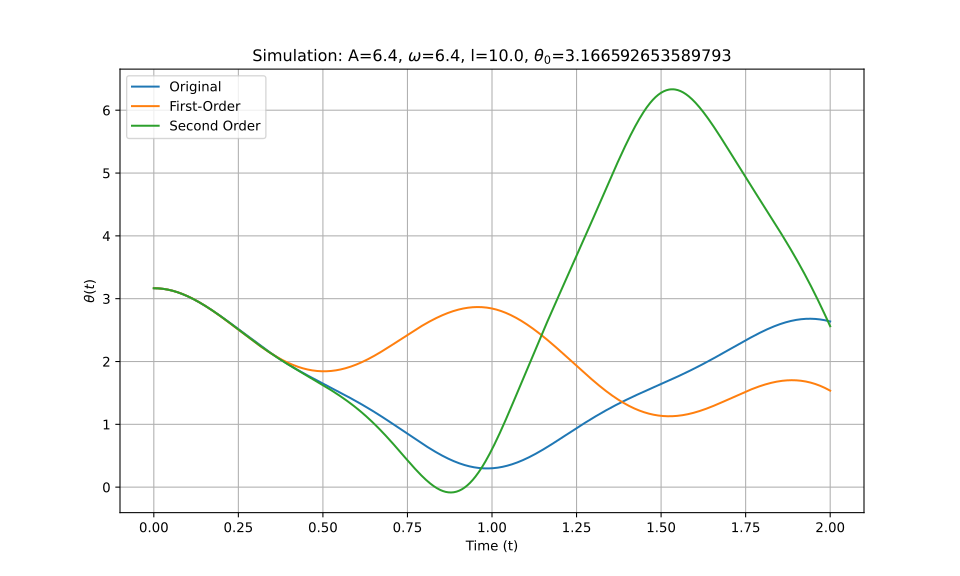

Values plotted in this chart, from the file beside it:
t_eval, Equation_1, Equation_2, Equation_3
0.0, 3.167, 3.167, 3.167
0.002002, 3.167, 3.167, 3.167
0.004004, 3.166, 3.166, 3.166
0.006006, 3.166, 3.166, 3.166
0.008008, 3.166, 3.166, 3.166
0.01001, 3.165, 3.165, 3.165
0.01201, 3.165, 3.165, 3.165
0.01401, 3.164, 3.164, 3.164
0.01602, 3.163, 3.163, 3.163
0.01802, 3.162, 3.162, 3.162
0.02002, 3.161, 3.161, 3.161
0.02202, 3.16, 3.16, 3.16
0.02402, 3.159, 3.159, 3.159
0.02603, 3.158, 3.158, 3.158
0.02803, 3.156, 3.156, 3.156
0.03003, 3.155, 3.155, 3.155
0.03203, 3.153, 3.153, 3.153
0.03403, 3.151, 3.151, 3.151
0.03604, 3.15, 3.15, 3.15
0.03804, 3.148, 3.148, 3.148
0.04004, 3.146, 3.146, 3.146
0.04204, 3.144, 3.144, 3.144
0.04404, 3.141, 3.141, 3.141
0.04605, 3.139, 3.139, 3.139
0.04805, 3.137, 3.137, 3.137
0.05005, 3.134, 3.134, 3.134
0.05205, 3.131, 3.131, 3.131
0.05405, 3.129, 3.129, 3.129
0.05606, 3.126, 3.126, 3.126
0.05806, 3.123, 3.123, 3.123
0.06006, 3.12, 3.12, 3.12
0.06206, 3.116, 3.117, 3.117
0.06406, 3.113, 3.113, 3.113
0.06607, 3.11, 3.11, 3.11
0.06807, 3.106, 3.107, 3.106
0.07007, 3.103, 3.103, 3.103
0.07207, 3.099, 3.099, 3.099
0.07407, 3.095, 3.096, 3.095
0.07608, 3.091, 3.092, 3.092
0.07808, 3.087, 3.088, 3.088
0.08008, 3.083, 3.084, 3.084
0.08208, 3.079, 3.08, 3.08
0.08408, 3.075, 3.076, 3.075
0.08609, 3.07, 3.071, 3.071
0.08809, 3.066, 3.067, 3.067
0.09009, 3.062, 3.063, 3.062
0.09209, 3.057, 3.058, 3.058
0.09409, 3.052, 3.053, 3.053
0.0961, 3.048, 3.049, 3.048
0.0981, 3.043, 3.044, 3.043
0.1001, 3.038, 3.039, 3.039
0.1021, 3.033, 3.034, 3.034
0.1041, 3.028, 3.029, 3.029
0.1061, 3.023, 3.024, 3.023
0.1081, 3.017, 3.019, 3.018
0.1101, 3.012, 3.013, 3.013
0.1121, 3.007, 3.008, 3.008
0.1141, 3.001, 3.003, 3.002
0.1161, 2.996, 2.997, 2.997
0.1181, 2.99, 2.992, 2.991
... 940 more rows
